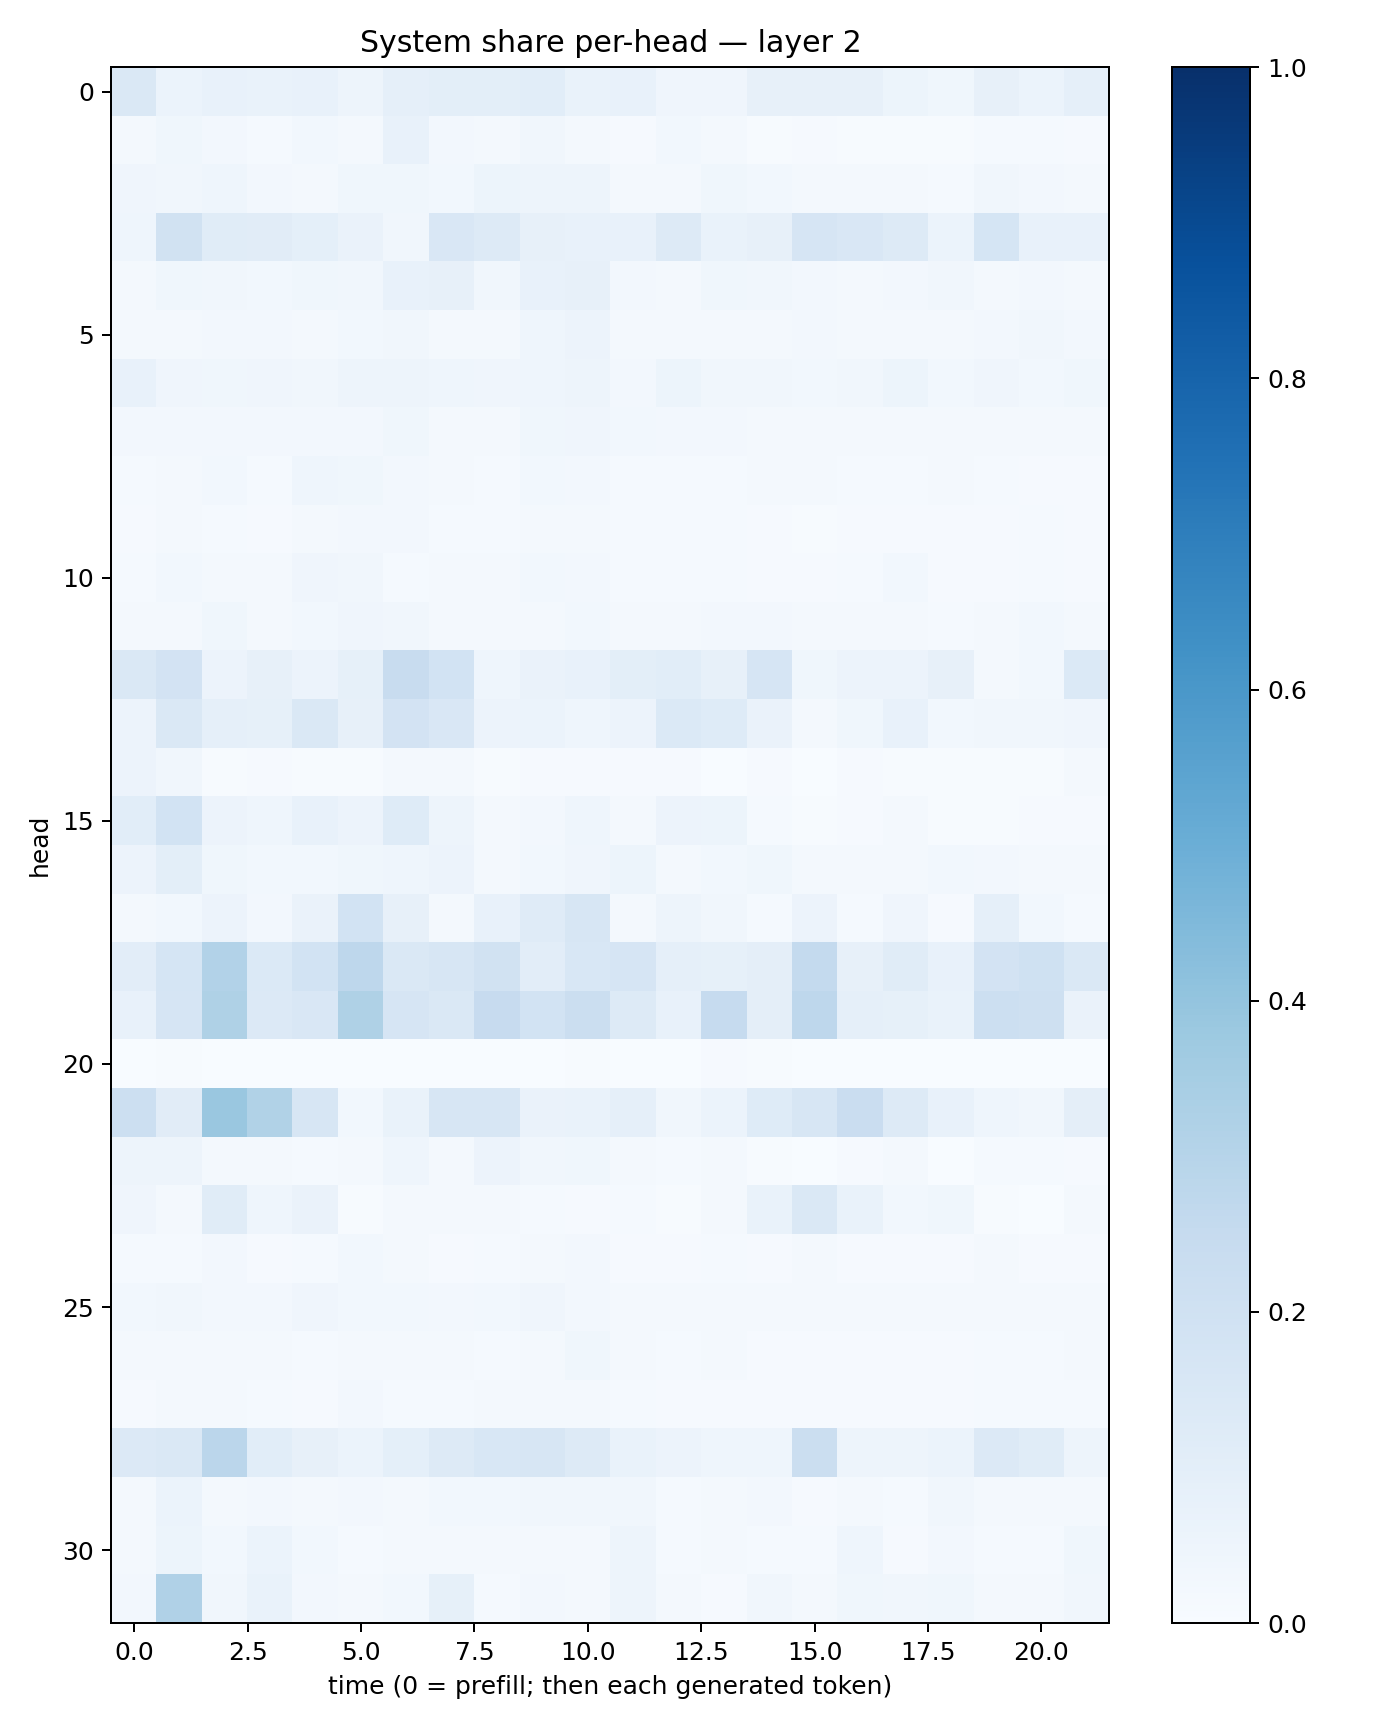

Data behind this chart, as committed beside it:
0.14096156, 0.0589673, 0.071930416, 0.0671869, 0.07743169, 0.04864577, 0.089032575, 0.09885712, 0.09964216, 0.1068058, 0.06648958, 0.070654765, 0.03981478, 0.042739697, 0.07901833, 0.07879788, 0.08021635, 0.05273935, 0.035543706, 0.081360266, 0.060750186, 0.0893687
0.01928, 0.03731, 0.02372, 0.01211, 0.02925, 0.01663, 0.07486, 0.02718, 0.01711, 0.03279, 0.02056, 0.01109, 0.02838, 0.01665, 0.006293, 0.008612, 0.005492, 0.004729, 0.005915, 0.01273, 0.01442, 0.009762
0.04283, 0.03414, 0.04316, 0.02349, 0.02079, 0.03841, 0.03638, 0.02918, 0.0514, 0.04934, 0.05027, 0.01778, 0.01888, 0.03679, 0.03117, 0.02297, 0.01646, 0.01741, 0.01546, 0.03169, 0.02462, 0.01563
0.04486, 0.1913, 0.1147, 0.1127, 0.09104, 0.06412, 0.03472, 0.1516, 0.1326, 0.07874, 0.07416, 0.07236, 0.1256, 0.07006, 0.0789, 0.1674, 0.1494, 0.1261, 0.06084, 0.1698, 0.07131, 0.0777
0.01882, 0.03591, 0.03437, 0.02865, 0.03875, 0.03359, 0.07681, 0.08068, 0.03365, 0.07138, 0.08083, 0.02489, 0.01754, 0.03547, 0.03239, 0.02641, 0.02207, 0.0257, 0.03404, 0.01711, 0.02397, 0.01743
0.0212, 0.02157, 0.02667, 0.02422, 0.02039, 0.02805, 0.03278, 0.01735, 0.02226, 0.04343, 0.05722, 0.0208, 0.01952, 0.02331, 0.02115, 0.02357, 0.01829, 0.0169, 0.01892, 0.02537, 0.03209, 0.02389
0.07352, 0.04119, 0.03635, 0.04079, 0.03385, 0.05048, 0.04869, 0.04497, 0.04238, 0.04379, 0.05003, 0.02667, 0.05255, 0.0337, 0.03351, 0.02938, 0.03329, 0.05119, 0.02767, 0.03936, 0.03032, 0.03845
0.02675, 0.02356, 0.02344, 0.02525, 0.02388, 0.02568, 0.03555, 0.02089, 0.01763, 0.03804, 0.04283, 0.02781, 0.02348, 0.02592, 0.01889, 0.02001, 0.01841, 0.02088, 0.01656, 0.01816, 0.01834, 0.02118
0.01309, 0.02306, 0.02743, 0.01339, 0.0465, 0.03621, 0.02591, 0.02066, 0.01431, 0.03002, 0.0255, 0.01372, 0.01296, 0.0146, 0.02113, 0.01582, 0.01245, 0.01434, 0.01687, 0.01211, 0.01016, 0.01065
0.008877, 0.01809, 0.01203, 0.01131, 0.01674, 0.02402, 0.02502, 0.0142, 0.01215, 0.01838, 0.01565, 0.012, 0.0138, 0.01239, 0.008017, 0.006245, 0.00818, 0.008533, 0.008883, 0.01027, 0.01505, 0.007916
0.01267, 0.02857, 0.01906, 0.01816, 0.04155, 0.03271, 0.01353, 0.01813, 0.01848, 0.02835, 0.02351, 0.01427, 0.0128, 0.01282, 0.01107, 0.01136, 0.01285, 0.02774, 0.008748, 0.0103, 0.01179, 0.009847
0.01871, 0.02245, 0.03688, 0.0214, 0.02762, 0.04163, 0.03292, 0.02168, 0.0198, 0.02147, 0.0285, 0.02043, 0.02308, 0.02574, 0.02365, 0.01822, 0.01902, 0.02291, 0.01531, 0.01929, 0.02783, 0.01771
0.1427, 0.1822, 0.05689, 0.08167, 0.05543, 0.08445, 0.237, 0.1847, 0.0468, 0.06334, 0.07059, 0.1004, 0.1069, 0.07858, 0.1655, 0.03696, 0.05534, 0.05519, 0.07866, 0.02234, 0.0297, 0.1373
0.05735, 0.1418, 0.08832, 0.0853, 0.144, 0.0787, 0.1801, 0.151, 0.05844, 0.06066, 0.04423, 0.0559, 0.1386, 0.1247, 0.0633, 0.02314, 0.03657, 0.07277, 0.03057, 0.03481, 0.03295, 0.04107
0.05752, 0.03247, 0.006313, 0.009514, 0.006609, 0.006716, 0.017, 0.0183, 0.005342, 0.01, 0.008858, 0.008564, 0.00833, 0.003649, 0.008764, 0.002689, 0.00831, 0.004337, 0.006674, 0.005535, 0.004273, 0.01771
0.1064, 0.1838, 0.05474, 0.04344, 0.07216, 0.05552, 0.1213, 0.04787, 0.01773, 0.0268, 0.0441, 0.02276, 0.0557, 0.05402, 0.01339, 0.005604, 0.01049, 0.01708, 0.006, 0.004882, 0.009787, 0.01154
0.05487, 0.09932, 0.03831, 0.02875, 0.03021, 0.03528, 0.04628, 0.05704, 0.0169, 0.02905, 0.03946, 0.05329, 0.01671, 0.02813, 0.03537, 0.02037, 0.01642, 0.02282, 0.02976, 0.02628, 0.02338, 0.02337
0.02173, 0.03076, 0.05572, 0.02597, 0.06358, 0.1852, 0.08056, 0.01805, 0.07233, 0.1195, 0.1574, 0.02069, 0.04893, 0.03514, 0.01188, 0.05471, 0.01464, 0.03978, 0.01041, 0.08695, 0.03027, 0.01522
0.1027, 0.171, 0.31, 0.1395, 0.1864, 0.2737, 0.1429, 0.1633, 0.1895, 0.1019, 0.1556, 0.1667, 0.08599, 0.08548, 0.09626, 0.2559, 0.08065, 0.1145, 0.07714, 0.182, 0.1994, 0.143
0.07339, 0.1664, 0.3222, 0.1367, 0.151, 0.3231, 0.1673, 0.145, 0.2449, 0.1851, 0.2213, 0.1268, 0.07796, 0.2475, 0.09497, 0.2738, 0.08782, 0.08327, 0.07006, 0.2162, 0.2068, 0.06544
0.003689, 0.005794, 0.0009135, 0.001442, 0.001632, 0.002657, 0.002409, 0.002172, 0.001479, 0.002389, 0.005184, 0.002767, 0.003598, 0.01107, 0.005477, 0.0007325, 0.0007612, 0.002359, 0.001542, 0.001266, 0.001542, 0.003099
0.2155, 0.1114, 0.3831, 0.3152, 0.1573, 0.02792, 0.06869, 0.1614, 0.1619, 0.06583, 0.06746, 0.08817, 0.0324, 0.06012, 0.1235, 0.1582, 0.2268, 0.1298, 0.07729, 0.04642, 0.03195, 0.09624
0.04742, 0.0507, 0.01674, 0.02046, 0.01321, 0.01996, 0.04473, 0.02324, 0.05627, 0.03431, 0.03535, 0.01698, 0.01431, 0.02073, 0.005453, 0.002863, 0.008921, 0.02252, 0.002538, 0.01212, 0.01214, 0.009511
0.04011, 0.0226, 0.1154, 0.04406, 0.06289, 0.005598, 0.02157, 0.01965, 0.02296, 0.01232, 0.009621, 0.01477, 0.005293, 0.01637, 0.06793, 0.1479, 0.06831, 0.02784, 0.038, 0.00592, 0.003059, 0.02223
0.012, 0.01494, 0.02639, 0.01034, 0.01368, 0.03043, 0.01842, 0.01135, 0.01327, 0.01991, 0.02727, 0.009929, 0.009416, 0.01384, 0.01015, 0.01637, 0.01056, 0.01137, 0.009857, 0.01613, 0.01168, 0.01055
0.03104, 0.03131, 0.02538, 0.02395, 0.0411, 0.02833, 0.03115, 0.02534, 0.02746, 0.04257, 0.02626, 0.01685, 0.02251, 0.01603, 0.01781, 0.01623, 0.01569, 0.01578, 0.01947, 0.02235, 0.01697, 0.01892
0.01923, 0.01867, 0.01855, 0.01647, 0.01371, 0.02199, 0.02049, 0.01821, 0.01422, 0.02283, 0.0365, 0.01634, 0.01289, 0.01604, 0.01041, 0.008562, 0.01131, 0.01081, 0.01092, 0.01559, 0.01409, 0.01624
0.007827, 0.01611, 0.01813, 0.01403, 0.01171, 0.02629, 0.0146, 0.01322, 0.01675, 0.02047, 0.02018, 0.01511, 0.01067, 0.008576, 0.008403, 0.01111, 0.01083, 0.008675, 0.009561, 0.01422, 0.0146, 0.01369
0.1366, 0.144, 0.2823, 0.1059, 0.08134, 0.06031, 0.09227, 0.126, 0.153, 0.1586, 0.1261, 0.06695, 0.05677, 0.0462, 0.04351, 0.225, 0.04872, 0.04913, 0.05923, 0.1354, 0.116, 0.04829
0.0225, 0.05968, 0.01788, 0.02537, 0.0217, 0.02476, 0.02122, 0.03058, 0.02756, 0.03177, 0.03144, 0.03182, 0.01331, 0.01793, 0.02445, 0.009526, 0.01678, 0.01288, 0.0343, 0.01582, 0.01602, 0.0157
0.02058, 0.05257, 0.02832, 0.0588, 0.02992, 0.01528, 0.01847, 0.01982, 0.01808, 0.02019, 0.01735, 0.04779, 0.01322, 0.01857, 0.01533, 0.01444, 0.04687, 0.01071, 0.02701, 0.01207, 0.01357, 0.03832
0.02524, 0.3185, 0.03197, 0.06992, 0.02441, 0.01661, 0.02913, 0.08477, 0.01224, 0.02346, 0.01993, 0.04783, 0.01617, 0.009718, 0.03509, 0.01966, 0.03698, 0.03351, 0.03669, 0.01829, 0.01937, 0.03302
